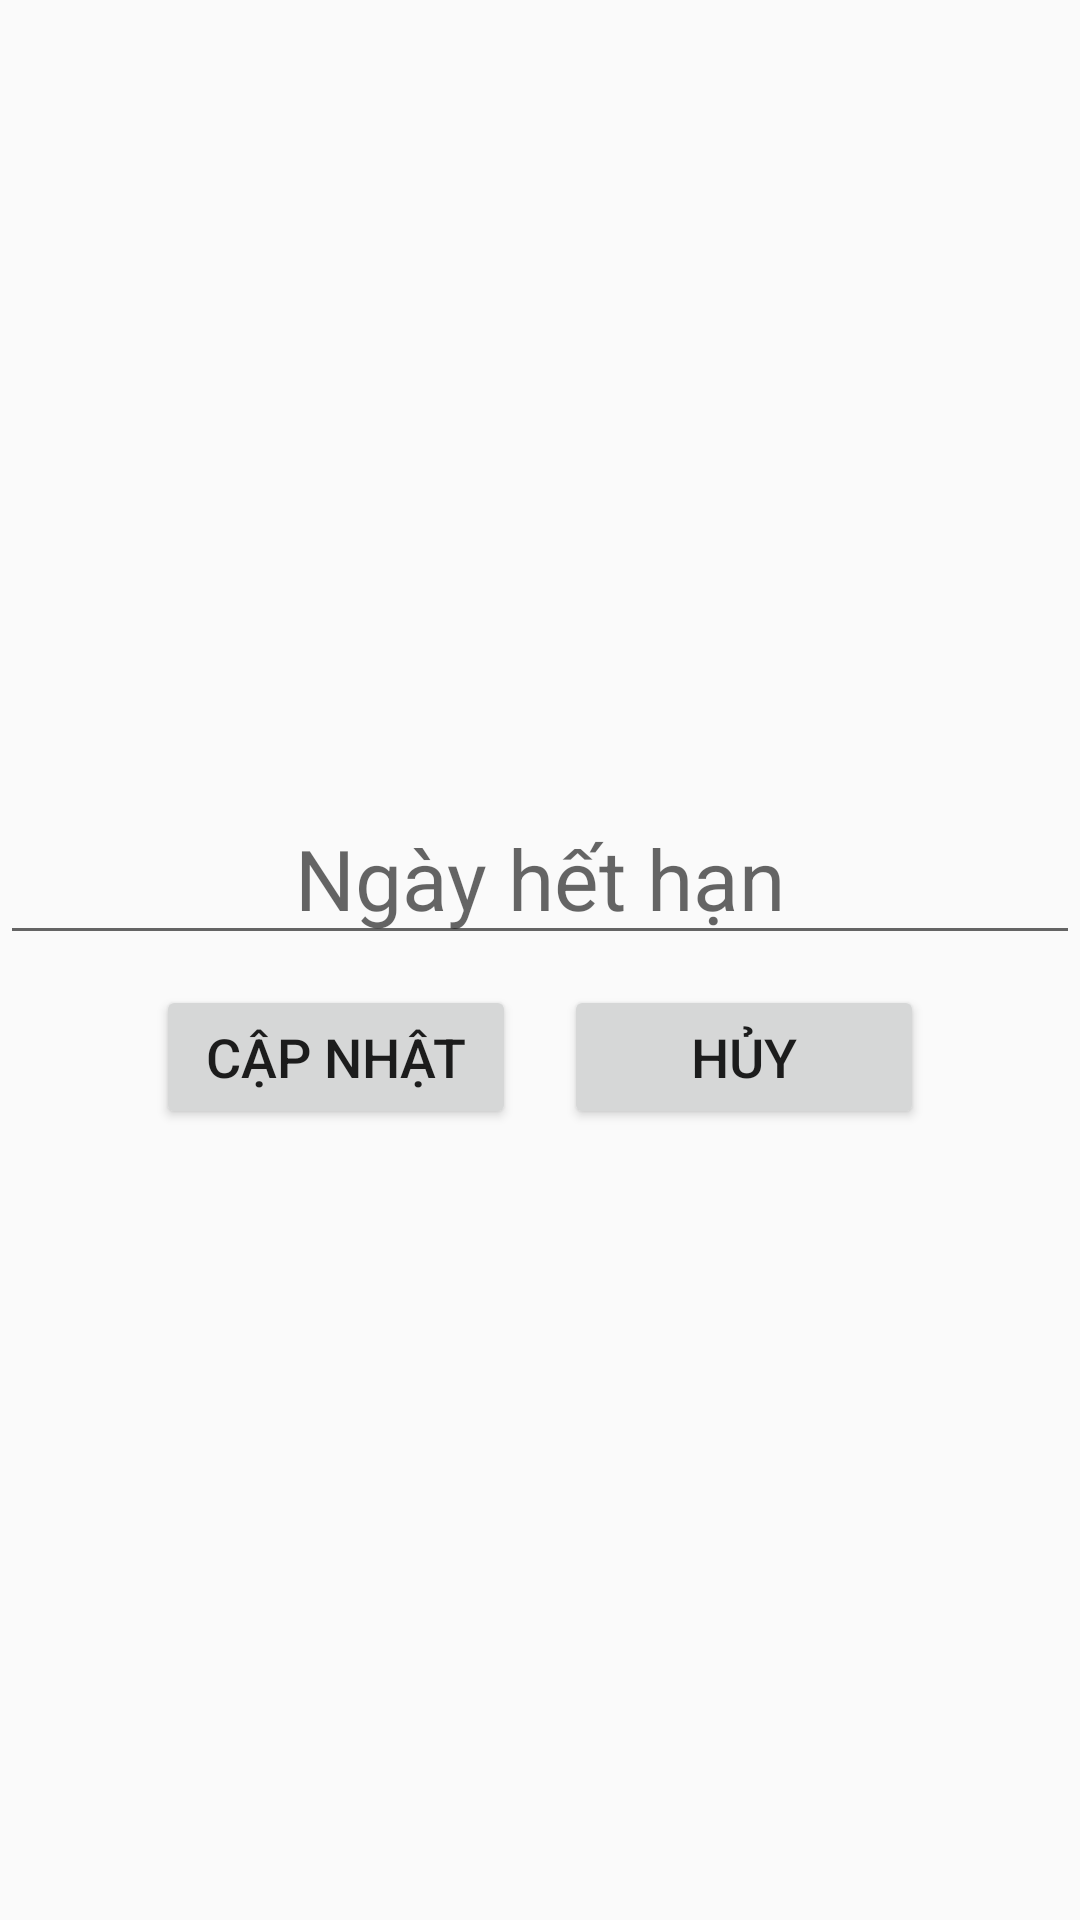

Layout XML and referenced resources for this Android screen:
<!-- AndroidManifest.xml: application theme AppTheme -->
<!-- res/layout/activity_contract_extension.xml -->
<?xml version="1.0" encoding="utf-8"?>
<androidx.constraintlayout.widget.ConstraintLayout xmlns:android="http://schemas.android.com/apk/res/android"
    xmlns:app="http://schemas.android.com/apk/res-auto"
    xmlns:tools="http://schemas.android.com/tools"
    android:layout_width="match_parent"
    android:layout_height="match_parent"
    tools:context=".hopdong.GiaHanHopDong.ContractExtensionActivity">

    <androidx.constraintlayout.widget.ConstraintLayout
        android:layout_width="match_parent"
        android:layout_height="wrap_content"
        app:layout_constraintBottom_toBottomOf="parent"
        app:layout_constraintEnd_toEndOf="parent"
        app:layout_constraintStart_toStartOf="parent"
        app:layout_constraintTop_toTopOf="parent">

        <Button
            android:id="@+id/add_customer"
            android:layout_width="120dp"
            android:layout_height="wrap_content"
            android:layout_marginLeft="52dp"
            android:layout_marginStart="52dp"
            android:layout_marginTop="10dp"
            android:onClick="extend"
            android:text="Cập nhật"
            android:textSize="18sp"
            app:layout_constraintStart_toStartOf="parent"
            app:layout_constraintTop_toBottomOf="@+id/duedate_picker" />

        <Button
            android:layout_width="120dp"
            android:layout_height="wrap_content"
            android:layout_marginEnd="52dp"
            android:layout_marginRight="52dp"
            android:layout_marginTop="10dp"
            android:onClick="cancel"
            android:text="Hủy"
            android:textSize="18sp"
            app:layout_constraintEnd_toEndOf="parent"
            app:layout_constraintTop_toBottomOf="@+id/duedate_picker" />

        <EditText
            android:id="@+id/duedate_picker"
            android:layout_width="match_parent"
            android:layout_height="wrap_content"
            android:drawableLeft="@drawable/number"
            android:gravity="center"
            android:hint="Ngày hết hạn"
            android:textSize="28sp"
            android:clickable="true"
            android:focusable="false"
            android:onClick="pickDate"
            app:layout_constraintEnd_toEndOf="parent"
            app:layout_constraintStart_toStartOf="parent"
            app:layout_constraintTop_toTopOf="parent" />

    </androidx.constraintlayout.widget.ConstraintLayout>

</androidx.constraintlayout.widget.ConstraintLayout>
<!-- resources referenced by this layout -->
<resources>
  <style name="AppTheme" parent="Theme.AppCompat.Light.DarkActionBar">
          
          <item name="colorPrimary">@color/actionBar</item>
  
  
      </style>
  <color name="actionBar">#1a3365</color>
</resources>
